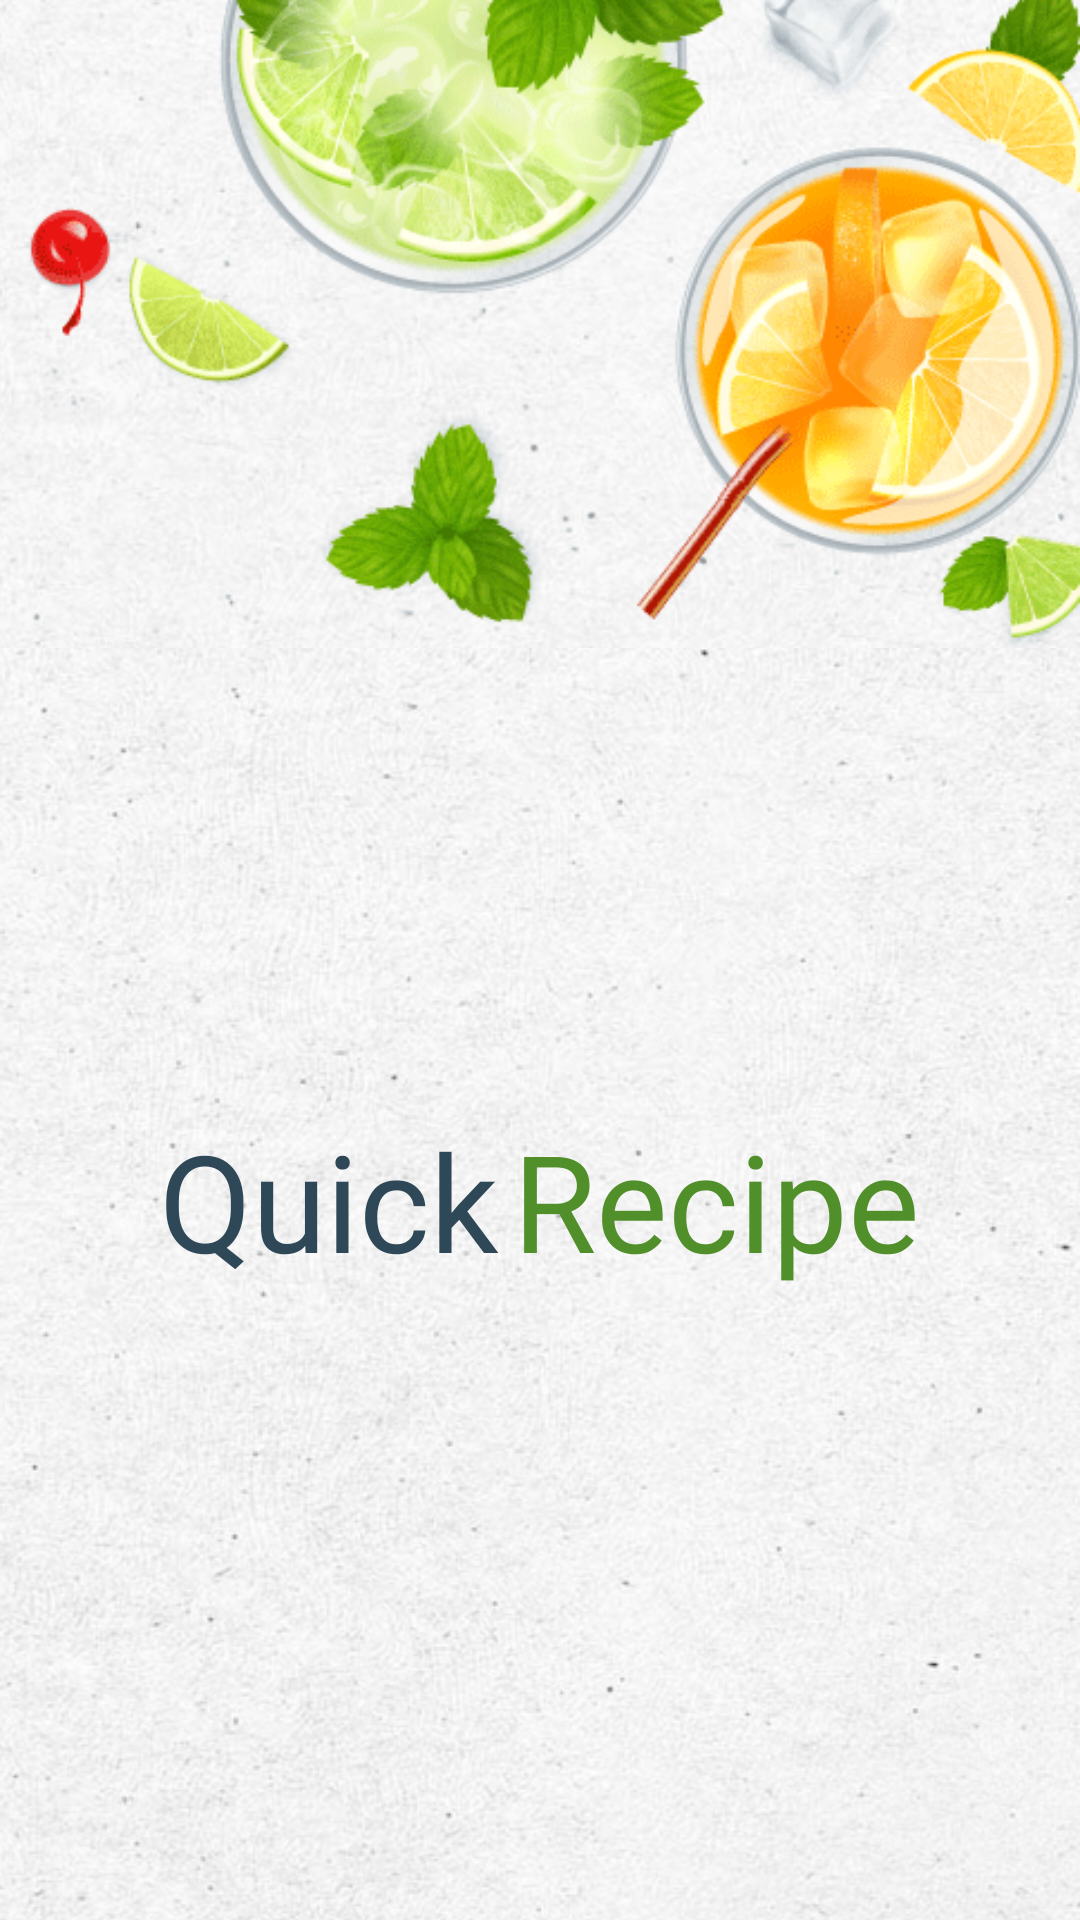

Reconstruct the res/layout file that produces this screen, plus the resources it refers to.
<!-- AndroidManifest.xml: application theme Theme.QuickRecipe -->
<!-- res/layout/activity_splash_screen.xml -->
<?xml version="1.0" encoding="utf-8"?>
<RelativeLayout xmlns:android="http://schemas.android.com/apk/res/android"
    xmlns:app="http://schemas.android.com/apk/res-auto"
    xmlns:tools="http://schemas.android.com/tools"
    android:layout_width="match_parent"
    android:layout_height="match_parent"
    tools:context=".activities.GetStartActivity">


    <FrameLayout
        android:id="@+id/frame_layout"
        android:layout_width="match_parent"
        android:layout_height="wrap_content">

        <RelativeLayout
            android:layout_width="match_parent"
            android:layout_height="wrap_content">

            <ImageView
                android:layout_width="match_parent"
                android:layout_height="match_parent"
                android:scaleType="centerCrop"
                android:src="@drawable/splashback"></ImageView>
        </RelativeLayout>


    </FrameLayout>


    <LinearLayout
        android:layout_width="match_parent"
        android:layout_height="match_parent"
        android:orientation="vertical">

        <ImageView
            android:layout_width="match_parent"
            android:layout_height="wrap_content"
            android:layout_gravity="right"
            android:scaleType="fitStart"
            android:src="@drawable/splachicon">

        </ImageView>




        <LinearLayout
            android:layout_width="wrap_content"
            android:layout_gravity="center"
            android:layout_marginTop="80dp"
            android:layout_height="wrap_content"
            android:orientation="horizontal">

            <TextView
                android:layout_width="wrap_content"
                android:layout_height="wrap_content"
                android:text="Quick"
                android:textSize="45sp"
                android:textColor="#2F4858"
                android:fontFamily="@font/creativevin"></TextView>

            <TextView
                android:layout_width="wrap_content"
                android:layout_height="wrap_content"
                android:text="Recipe"
                android:layout_marginLeft="5dp"
                android:textSize="45sp"
                android:textColor="#518f2b"
                android:fontFamily="@font/creativevin"></TextView>
        </LinearLayout>

    </LinearLayout>





</RelativeLayout>
<!-- resources referenced by this layout -->
<resources>
  <!-- drawable splachicon: png bitmap (drawable, 84523 bytes) -->
  <!-- drawable splashback: png bitmap (drawable, 343932 bytes) -->
  <style name="Theme.QuickRecipe" parent="Theme.MaterialComponents.DayNight.NoActionBar">
          
          <item name="colorPrimary">@color/purple_500</item>
          <item name="colorPrimaryVariant">@color/purple_700</item>
          <item name="colorOnPrimary">@color/white</item>
          
          <item name="colorSecondary">@color/teal_200</item>
          <item name="colorSecondaryVariant">@color/teal_700</item>
          <item name="colorOnSecondary">@color/black</item>
          
          <item name="android:statusBarColor" tools:targetApi="l">?attr/colorPrimaryVariant</item>
          
      </style>
  <color name="purple_500">#359b41</color>
  <color name="purple_700">#359b41</color>
  <color name="white">#FFFFFFFF</color>
  <color name="teal_200">#FF03DAC5</color>
  <color name="teal_700">#FF018786</color>
  <color name="black">#FF000000</color>
</resources>
